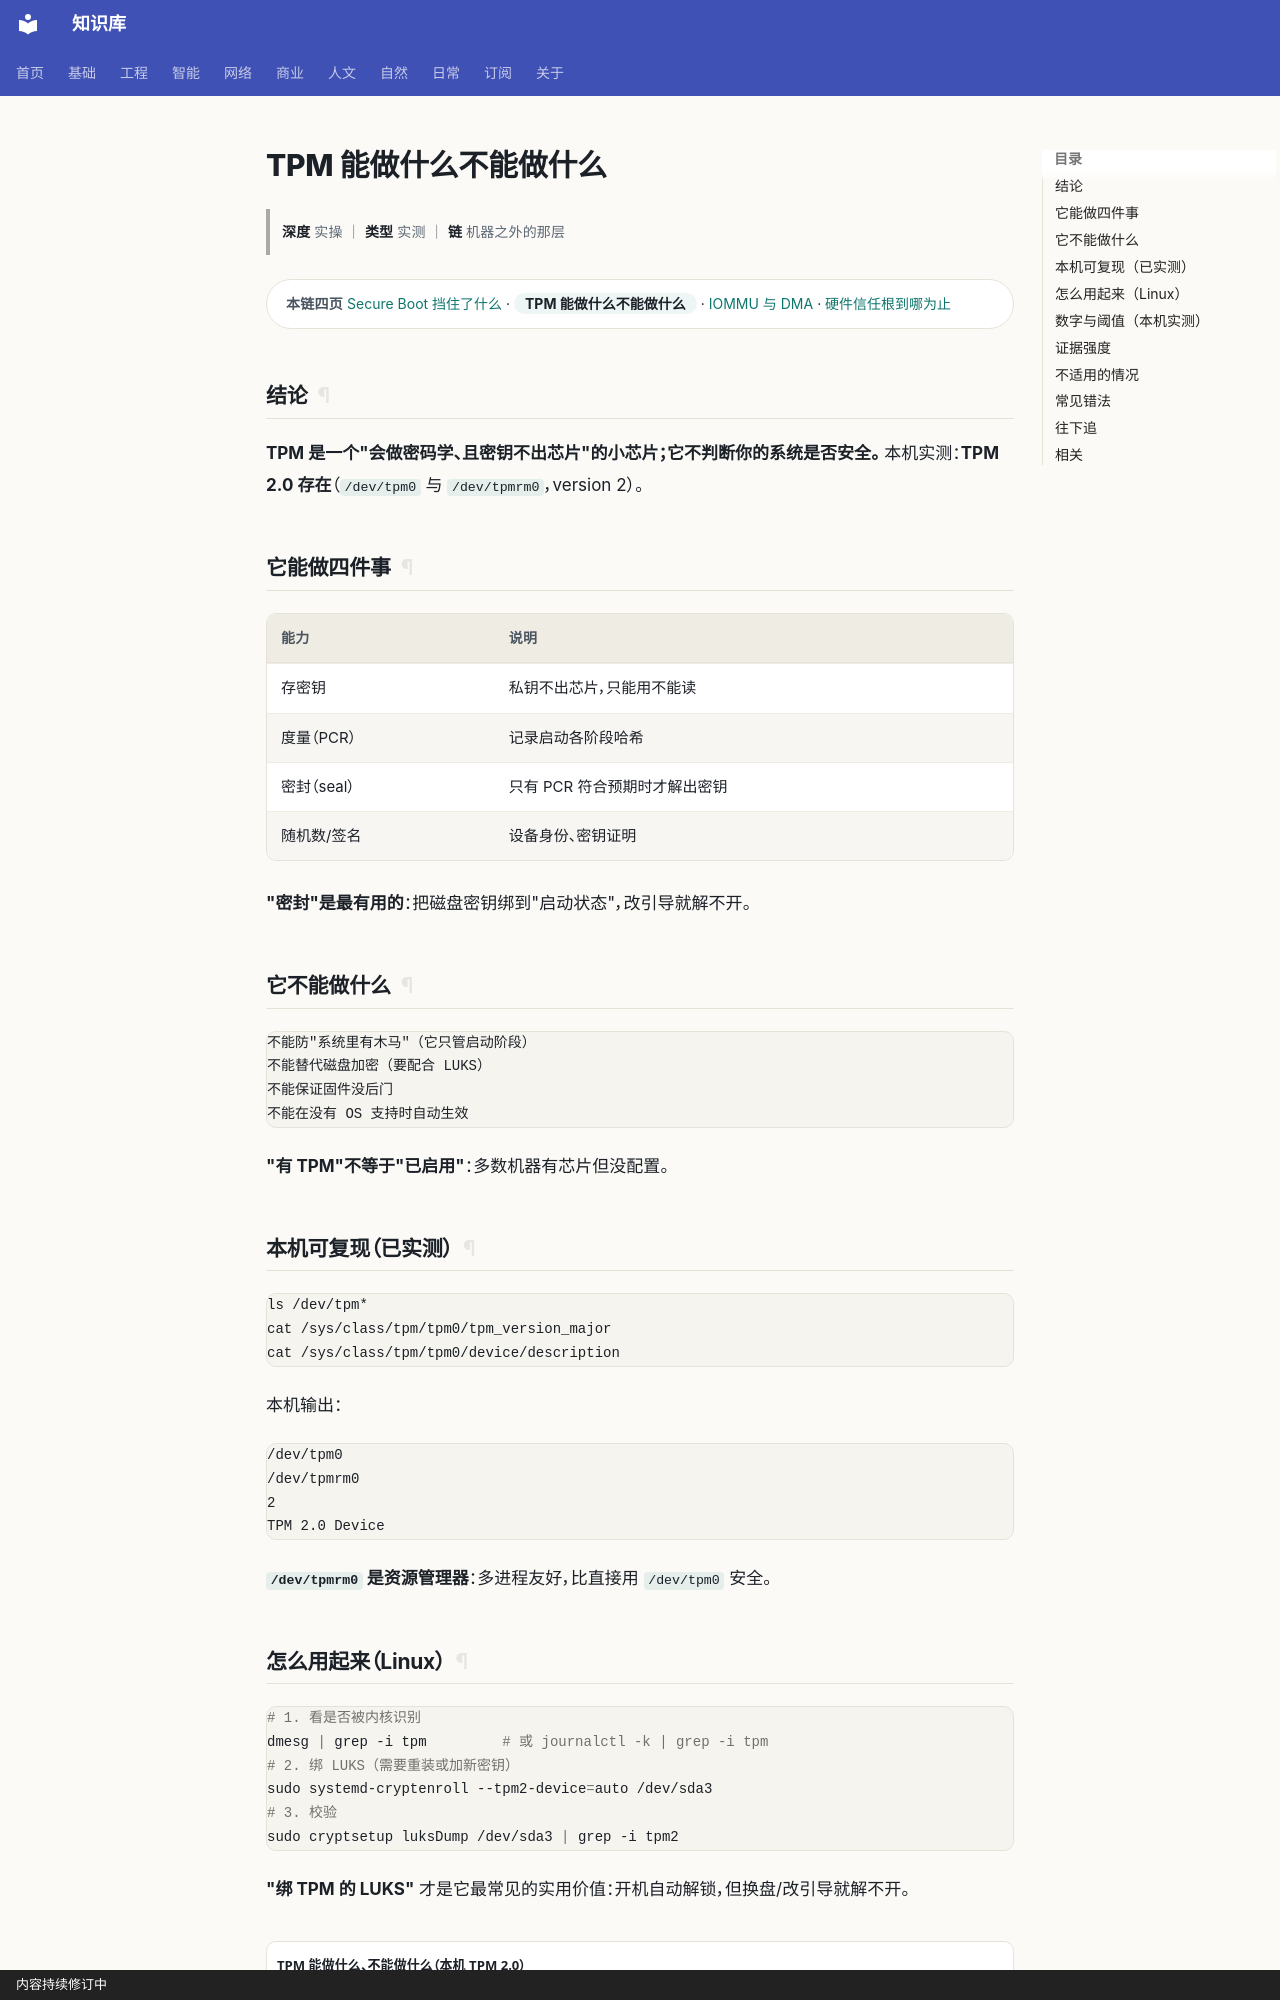

repository: gh503/kb · page: 网络/硬件安全/TPM能做什么不能做什么/index.html · generator: mkdocs · copyright: 内容持续修订中

# TPM 能做什么不能做什么

> **深度** 实操 ｜ **类型** 实测 ｜ **链** 机器之外的那层

<div class="kb-chain" markdown>
<span class="kb-chain__label">本链四页</span> [Secure Boot 挡住了什么](SecureBoot挡住了什么.md) · <span class="kb-chain__now">TPM 能做什么不能做什么</span> · [IOMMU 与 DMA](IOMMU与DMA.md) · [硬件信任根到哪为止](硬件信任根到哪为止.md)
</div>


## 结论

**TPM 是一个"会做密码学、且密钥不出芯片"的小芯片；它不判断你的系统是否安全。**
本机实测：**TPM 2.0 存在**（`/dev/tpm0` 与 `/dev/tpmrm0`，version 2）。

## 它能做四件事

| 能力 | 说明 |
| --- | --- |
| 存密钥 | 私钥不出芯片，只能用不能读 |
| 度量（PCR） | 记录启动各阶段哈希 |
| 密封（seal） | 只有 PCR 符合预期时才解出密钥 |
| 随机数/签名 | 设备身份、密钥证明 |

**"密封"是最有用的**：把磁盘密钥绑到"启动状态"，改引导就解不开。

## 它不能做什么

```text
不能防"系统里有木马"（它只管启动阶段）
不能替代磁盘加密（要配合 LUKS）
不能保证固件没后门
不能在没有 OS 支持时自动生效
```

**"有 TPM"不等于"已启用"**：多数机器有芯片但没配置。

## 本机可复现（已实测）

```bash
ls /dev/tpm*
cat /sys/class/tpm/tpm0/tpm_version_major
cat /sys/class/tpm/tpm0/device/description
```

本机输出：

```text
/dev/tpm0
/dev/tpmrm0
2
TPM 2.0 Device
```

**`/dev/tpmrm0` 是资源管理器**：多进程友好，比直接用 `/dev/tpm0` 安全。
